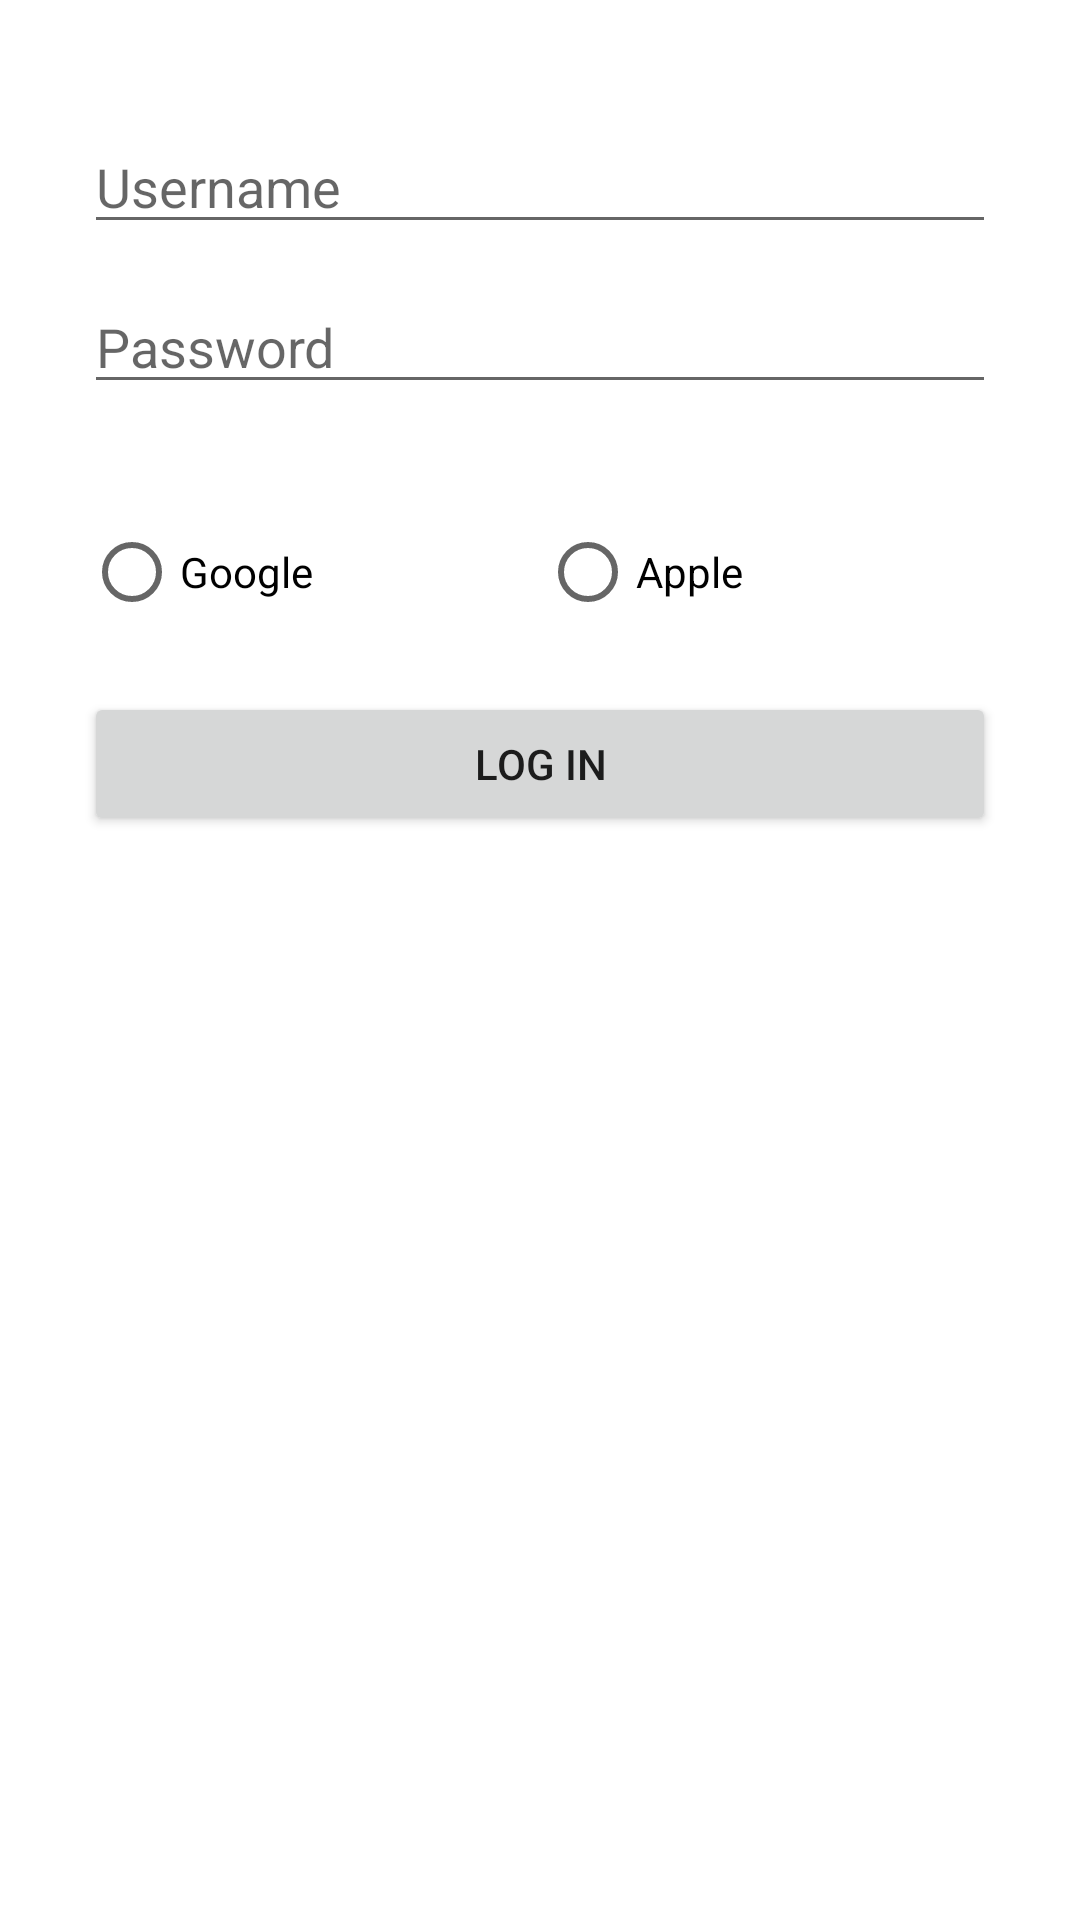

Layout XML and referenced resources for this Android screen:
<!-- AndroidManifest.xml: application theme Theme.Daggerhiltdemo -->
<!-- res/layout/activity_log_in2.xml -->
<?xml version="1.0" encoding="utf-8"?>
<LinearLayout xmlns:android="http://schemas.android.com/apk/res/android"
    xmlns:app="http://schemas.android.com/apk/res-auto"
    xmlns:tools="http://schemas.android.com/tools"
    android:layout_width="match_parent"
    android:layout_height="match_parent"
    tools:context=".binding.LogInActivity"
    android:orientation="vertical"
    android:padding="28dp">

    <EditText
        android:id="@+id/input_username"
        android:layout_width="match_parent"
        android:layout_height="wrap_content"
        android:hint="Username"
        android:inputType="text"
        android:layout_marginTop="12dp"
        tools:ignore="Autofill,HardcodedText"/>

    <EditText
        android:id="@+id/input_password"
        android:layout_width="match_parent"
        android:layout_height="wrap_content"
        android:hint="Password"
        android:inputType="textPassword"
        android:layout_marginTop="12dp"
        tools:ignore="Autofill,HardcodedText"/>

    <RadioGroup
        android:id="@+id/authenticator"
        android:layout_width="match_parent"
        android:layout_height="wrap_content"
        android:orientation="horizontal"
        android:gravity="center"
        android:layout_marginTop="32dp">
        <RadioButton
            android:id="@+id/auth_google"
            android:layout_width="match_parent"
            android:layout_height="wrap_content"
            android:layout_weight="1"
            android:text="Google"
            tools:ignore="HardcodedText"/>

        <RadioButton
            android:id="@+id/auth_apple"
            android:layout_width="match_parent"
            android:layout_height="wrap_content"
            android:layout_weight="1"
            android:text="Apple"
            tools:ignore="HardcodedText"/>
    </RadioGroup>

    <Button
        android:id="@+id/btn_login"
        android:layout_width="match_parent"
        android:layout_height="wrap_content"
        android:text="Log In"
        android:layout_marginTop="16dp"
        tools:ignore="HardcodedText" />

    <TextView
        android:id="@+id/output"
        android:layout_width="wrap_content"
        android:layout_height="wrap_content"
        android:textSize="18sp"
        android:layout_marginTop="16dp"
        tools:text="demo-token" />

</LinearLayout>
<!-- resources referenced by this layout -->
<resources>
  <style name="Theme.Daggerhiltdemo" parent="Theme.MaterialComponents.DayNight.DarkActionBar">
          
          <item name="colorPrimary">@color/purple_500</item>
          <item name="colorPrimaryVariant">@color/purple_700</item>
          <item name="colorOnPrimary">@color/white</item>
          
          <item name="colorSecondary">@color/teal_200</item>
          <item name="colorSecondaryVariant">@color/teal_700</item>
          <item name="colorOnSecondary">@color/black</item>
          
          <item name="android:statusBarColor">?attr/colorPrimaryVariant</item>
          
      </style>
  <color name="purple_500">#FF6200EE</color>
  <color name="purple_700">#FF3700B3</color>
  <color name="white">#FFFFFFFF</color>
  <color name="teal_200">#FF03DAC5</color>
  <color name="teal_700">#FF018786</color>
  <color name="black">#FF000000</color>
</resources>
